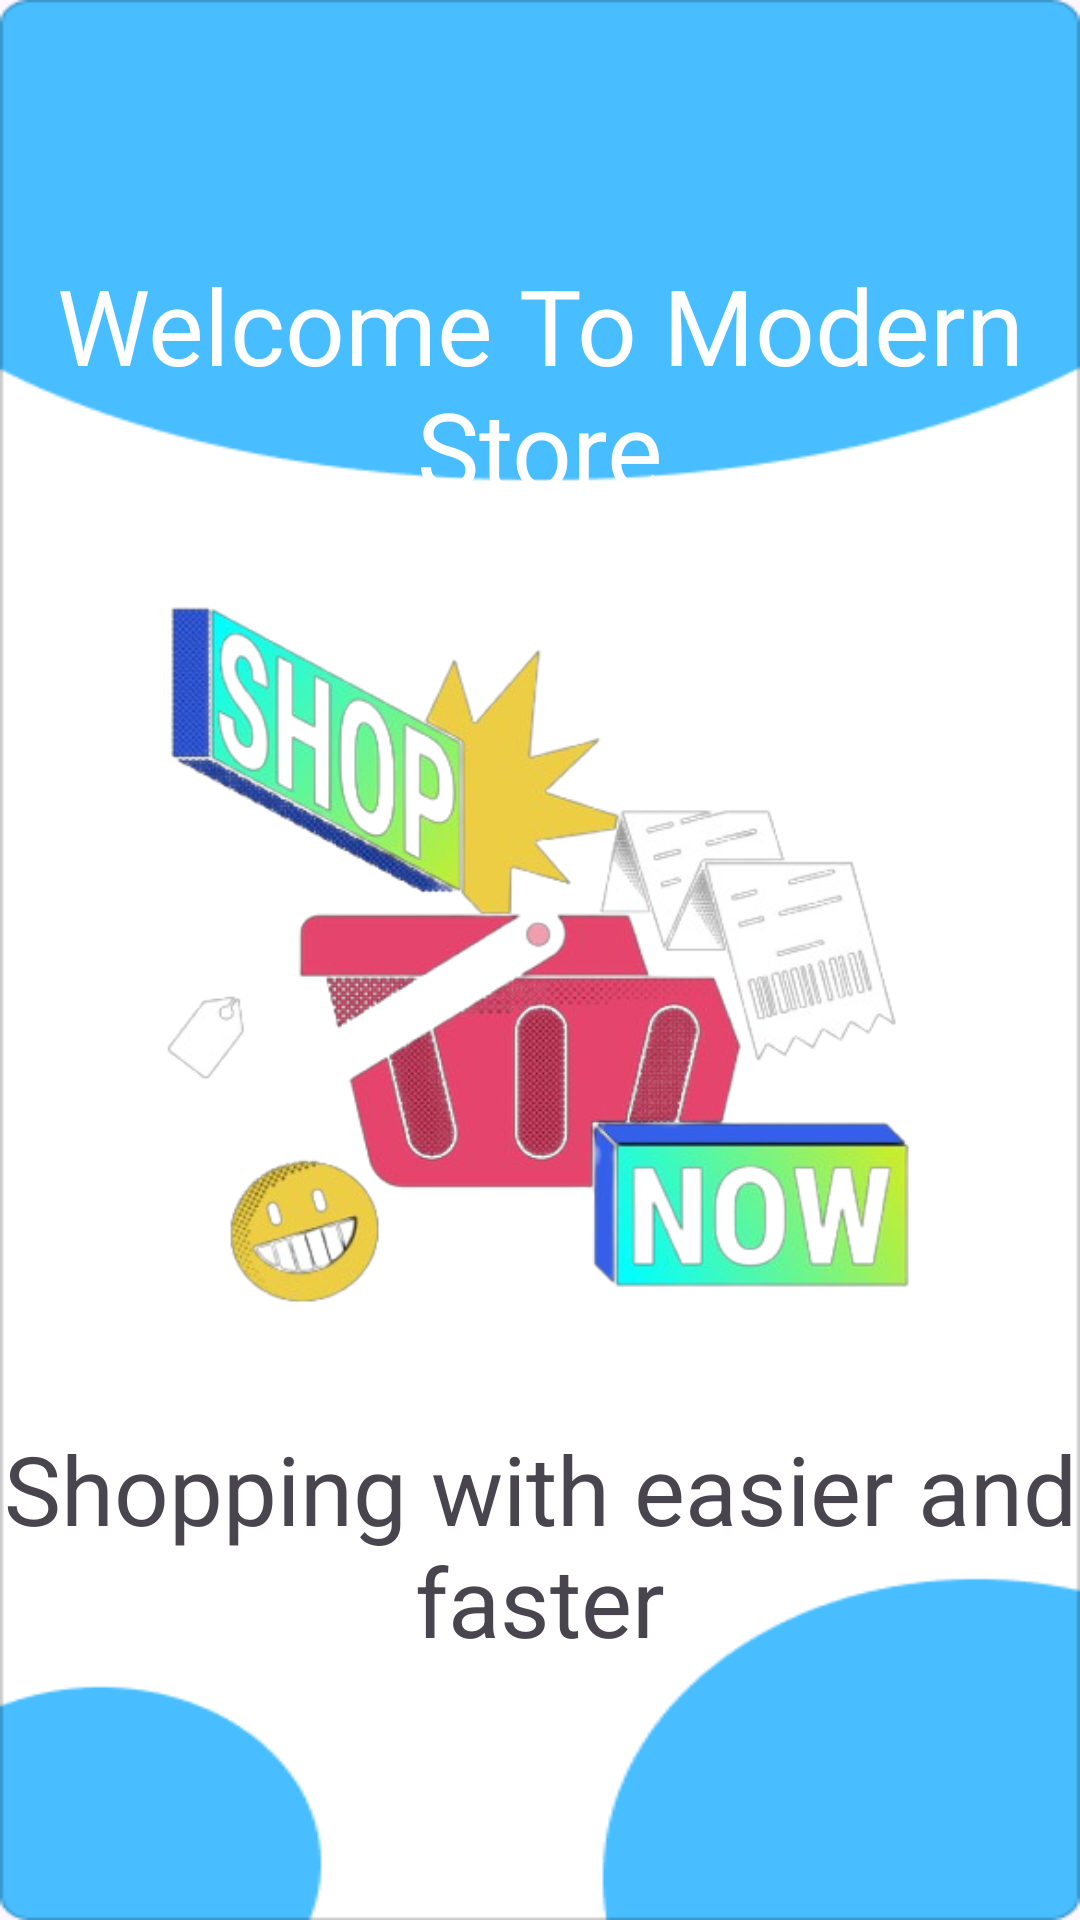

Layout XML and referenced resources for this Android screen:
<!-- AndroidManifest.xml: application theme Theme.ModernStore -->
<!-- res/layout/home_page.xml -->
<?xml version="1.0" encoding="utf-8"?>
<LinearLayout
    xmlns:android="http://schemas.android.com/apk/res/android"
    xmlns:tools="http://schemas.android.com/tools"
    android:orientation="vertical"
    android:layout_width="match_parent"
    android:layout_height="match_parent"
    android:background="@drawable/blue_background"
    android:paddingVertical="85dp">

    <TextView
        android:layout_width="wrap_content"
        android:layout_height="wrap_content"
        android:text="@string/home_greetings"
        android:textAlignment="center"
        android:textColor="@color/white"
        android:textSize="@dimen/welcome"
        tools:ignore="TextContrastCheck" />

    <ImageView
        android:layout_width="wrap_content"
        android:layout_height="wrap_content"
        android:layout_weight="1"
        android:contentDescription="@string/alt_img_for_dummy"
        android:layout_gravity="center"
        android:src="@drawable/home_logos"
        tools:ignore="InefficientWeight" />

    <TextView
        android:layout_width="match_parent"
        android:layout_height="wrap_content"
        android:text="@string/slogan_1"
        android:textSize="@dimen/slogan"
        android:textAlignment="center" />
</LinearLayout>
<!-- resources referenced by this layout -->
<resources>
  <color name="white">#FFFFFFFF</color>
  <dimen name="slogan">32sp</dimen>
  <dimen name="welcome">35sp</dimen>
  <!-- drawable blue_background: png bitmap (drawable, 6238 bytes) -->
  <!-- drawable home_logos: png bitmap (drawable, 183140 bytes) -->
  <string name="alt_img_for_dummy">Dummy image</string>
  <string name="home_greetings">Welcome To Modern Store</string>
  <string name="slogan_1">Shopping with easier and faster</string>
  <style name="Theme.ModernStore" parent="Base.Theme.ModernStore" />
  <style name="Base.Theme.ModernStore" parent="Theme.Material3.DayNight.NoActionBar">
          
          
      </style>
</resources>
